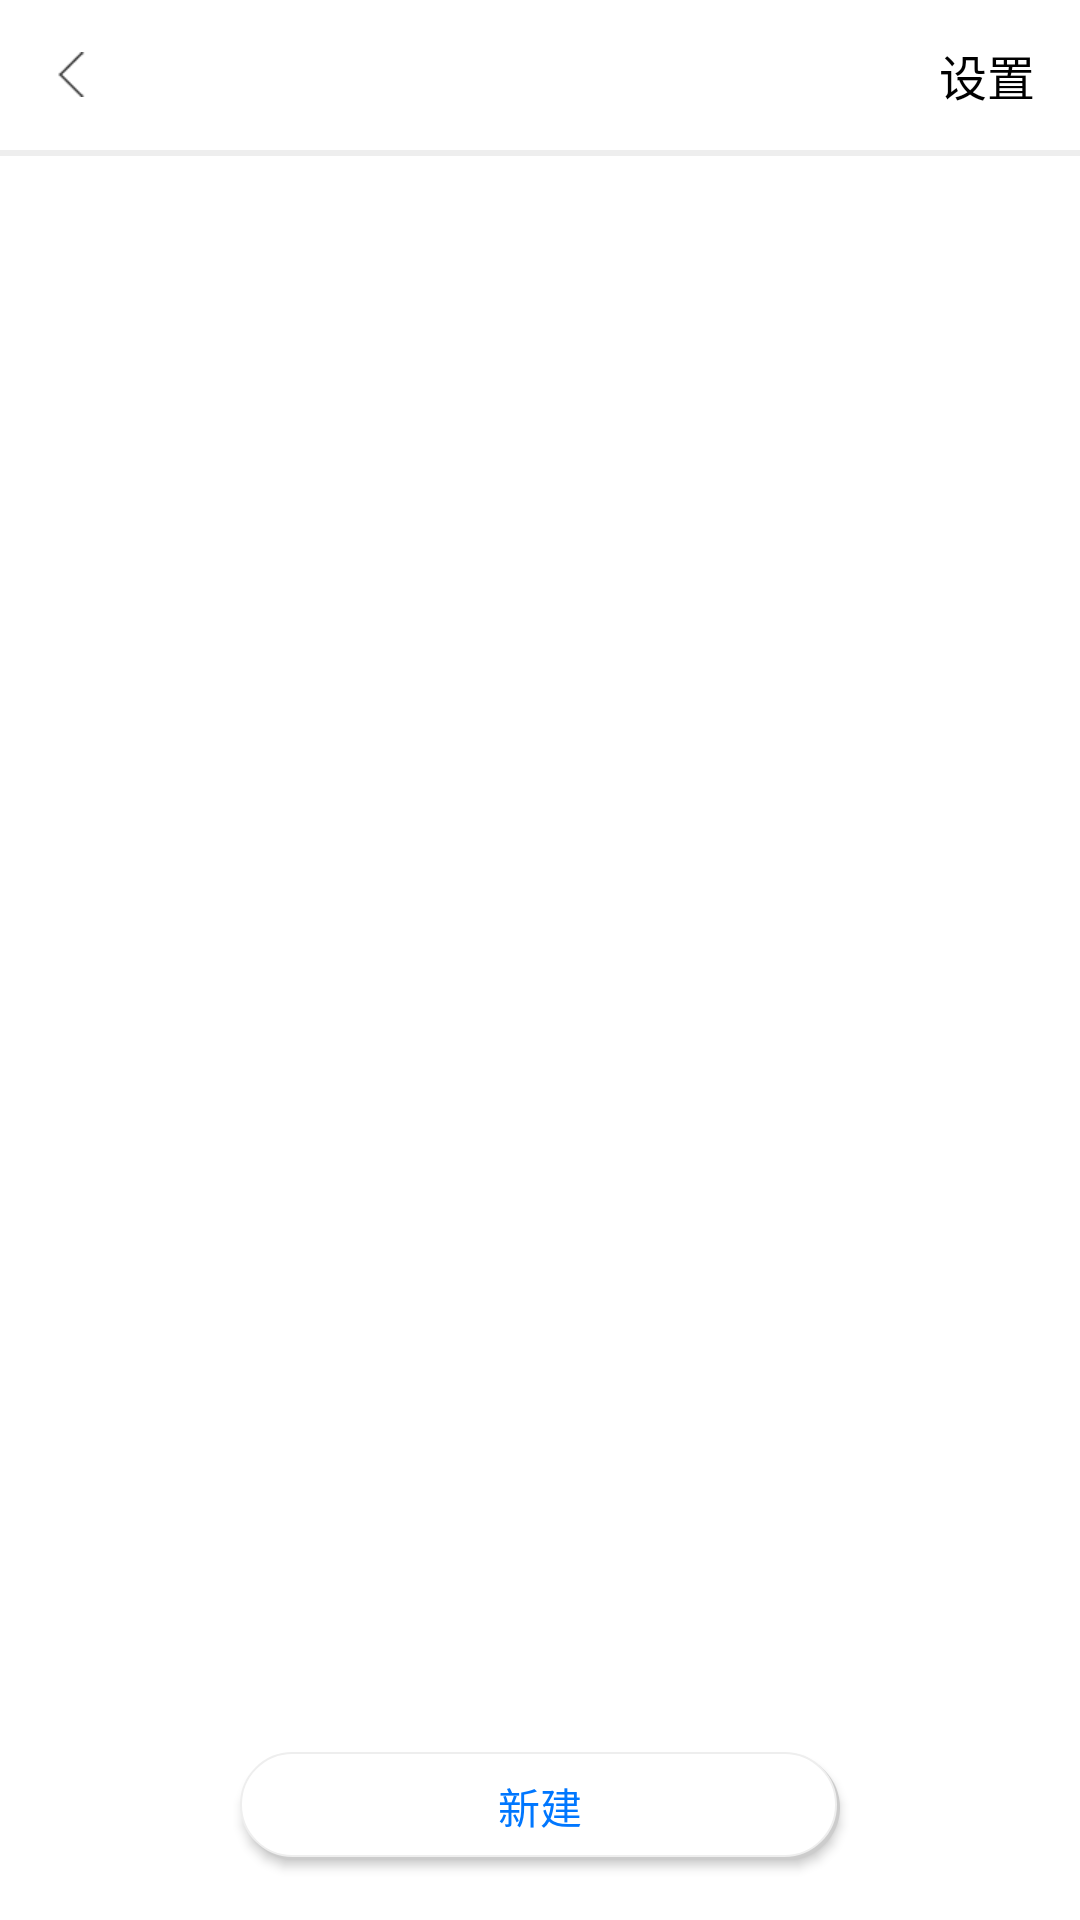

This screen was rendered from an Android layout file. Write that file and the resources it references.
<!-- AndroidManifest.xml: application theme AppTheme -->
<!-- res/layout/activity_main.xml -->
<?xml version="1.0" encoding="utf-8"?>
<RelativeLayout xmlns:android="http://schemas.android.com/apk/res/android"
    xmlns:tools="http://schemas.android.com/tools"
    android:layout_width="match_parent"
    android:layout_height="match_parent">

    <LinearLayout
        android:id="@+id/activity_main"
        android:layout_width="match_parent"
        android:layout_height="match_parent"
        android:background="@color/white"
        android:orientation="vertical">

        <include
            android:id="@+id/ll_title_checked_no"
            layout="@layout/title_normal" />

        <include
            android:id="@+id/ll_title_checked"
            layout="@layout/title_select"
            android:visibility="gone" />

        <View style="@style/h_line" />

        <android.support.v7.widget.RecyclerView
            android:id="@+id/rc_sms_list"
            android:layout_width="match_parent"
            android:layout_height="match_parent"></android.support.v7.widget.RecyclerView>
    </LinearLayout>

    <Button
        android:id="@+id/btn_new_sms"
        android:layout_width="200dp"
        android:layout_height="36dp"
        android:layout_alignParentBottom="true"
        android:layout_centerHorizontal="true"
        android:layout_margin="20dp"
        android:background="@drawable/shap_shadow"
        android:elevation="5dp"
        android:gravity="center"
        android:text="新建"
        android:textColor="@color/colorMainBlue"
        android:textSize="@dimen/text_size14" />
</RelativeLayout>
<!-- res/layout/title_normal.xml (included above) -->
<?xml version="1.0" encoding="utf-8"?>
<RelativeLayout xmlns:android="http://schemas.android.com/apk/res/android"
    android:id="@+id/title"
    android:layout_width="match_parent"
    android:layout_height="50dp"
    android:background="@color/white"
    android:paddingLeft="10dp"
    android:paddingRight="10dp">

    <ImageView
        android:id="@+id/iv_back"
        android:layout_width="wrap_content"
        android:layout_height="wrap_content"
        android:layout_centerVertical="true"
        android:paddingLeft="5dp"
        android:paddingRight="5dp"
        android:src="@drawable/back" />

    <TextView
        android:id="@+id/tv_setting"
        android:layout_width="wrap_content"
        android:layout_height="match_parent"
        android:layout_alignParentRight="true"
        android:gravity="center_vertical"
        android:padding="5dp"
        android:text="设置"
        android:textColor="@color/black"
        android:textSize="@dimen/text_size_main" />

    <LinearLayout
        android:layout_width="wrap_content"
        android:layout_height="match_parent"
        android:layout_marginLeft="10dp"
        android:layout_toLeftOf="@id/tv_right_menu"
        android:layout_toRightOf="@id/iv_back"
        android:gravity="center_vertical"
        android:orientation="vertical">

        <TextView
            android:id="@+id/tv_title"
            android:layout_width="wrap_content"
            android:layout_height="wrap_content"
            android:text=""
            android:textColor="@color/black"
            android:textSize="@dimen/text_size_main"/>

        <TextView
            android:id="@+id/tv_sub_title"
            android:layout_width="wrap_content"
            android:layout_height="wrap_content"
            android:layout_marginTop="5dp"
            android:text=""
            android:textColor="@color/gray"
            android:textSize="@dimen/text_size14"
            android:visibility="gone"/>
    </LinearLayout>
</RelativeLayout>
<!-- res/layout/title_select.xml (included above) -->
<?xml version="1.0" encoding="utf-8"?>
<RelativeLayout xmlns:android="http://schemas.android.com/apk/res/android"
    android:id="@+id/title"
    android:layout_width="match_parent"
    android:layout_height="50dp"
    android:background="@color/white"
    android:paddingLeft="10dp"
    android:paddingRight="10dp">

    <ImageView
        android:id="@+id/iv_close"
        android:layout_width="25dp"
        android:layout_height="25dp"
        android:layout_centerVertical="true"
        android:paddingLeft="5dp"
        android:paddingRight="5dp"
        android:src="@drawable/ic_close" />

    <CheckBox
        android:id="@+id/cb_selected_all"
        android:layout_width="wrap_content"
        android:layout_height="match_parent"
        android:layout_alignParentRight="true"
        android:gravity="center_vertical"
        android:button="@drawable/contacts_checked_selector"
        android:drawablePadding="5dp"
        android:textColor="@color/black"
        android:checked="false"
        android:textSize="@dimen/text_size14" />
    <TextView
        android:layout_width="wrap_content"
        android:layout_height="match_parent"
        android:gravity="center_vertical"
        android:text="全选"
        android:textColor="@color/black"
        android:textSize="@dimen/text_size14"
        android:layout_toLeftOf="@id/cb_selected_all"
        android:layout_marginRight="5dp"/>

    <LinearLayout
        android:layout_width="wrap_content"
        android:layout_height="match_parent"
        android:layout_centerInParent="true"
        android:orientation="horizontal">
        <TextView
            android:layout_width="wrap_content"
            android:layout_height="match_parent"
            android:gravity="center_vertical"
            android:text="已选择"
            android:textColor="@color/black"
            android:textSize="@dimen/text_size_main" />
        <TextView
            android:id="@+id/tv_selected_count"
            android:layout_width="wrap_content"
            android:layout_height="match_parent"
            android:layout_centerInParent="true"
            android:gravity="center_vertical"
            android:text="（0）"
            android:textColor="@color/black"
            android:textSize="@dimen/text_size_main"
            android:layout_marginLeft="5dp"/>
    </LinearLayout>
</RelativeLayout>
<!-- resources referenced by this layout -->
<resources>
  <color name="black">#000000</color>
  <color name="colorMainBlue">#0077ff</color>
  <color name="gray">#808080</color>
  <color name="white">#FFFFFF</color>
  <dimen name="text_size14">14sp</dimen>
  <dimen name="text_size_main">16sp</dimen>
  <!-- drawable back: png bitmap (drawable-xhdpi, 1342 bytes) -->
  <!-- drawable contacts_checked_selector (drawable) -->
  <?xml version="1.0" encoding="utf-8"?>
  <selector xmlns:android="http://schemas.android.com/apk/res/android">
      
      <item
          android:state_checked="false"
          android:drawable="@drawable/btn_check_off"/>
      
      <item
          android:state_checked="true"
          android:drawable="@drawable/btn_check_on"/>
      <item
          android:drawable="@drawable/btn_check_off"/>
  </selector>
  <!-- drawable ic_close: png bitmap (drawable-xhdpi, 1333 bytes) -->
  <!-- drawable shap_shadow (drawable) -->
  <?xml version="1.0" encoding="utf-8"?>
  <layer-list xmlns:android="http://schemas.android.com/apk/res/android" >
  
      
      
      <item
          android:left="1dp"
          android:top="1dp">
          <shape android:shape="rectangle" >
  
              <gradient
                  android:angle="270"
  
                  android:endColor="@color/light_gray"
                  android:startColor="@color/light_gray" />
  
              <corners
                  android:radius="30dp"  />
          </shape>
      </item>
  
      
      
      <item
          android:bottom="1dp"
          android:right="1dp">
          <shape android:shape="rectangle" >
              <stroke android:color="@color/item_bg"
                  android:width="0.5dp"></stroke>
              <gradient
                  android:angle="270"
                  android:endColor="@color/white"
                  android:startColor="@color/white" />
  
              <corners
                  android:radius="30dp" />
          </shape>
      </item>
  
  </layer-list>
  <style name="h_line">
          <item name="android:layout_width">fill_parent</item>
          <item name="android:layout_height">2dp</item>
          <item name="android:background">@color/item_bg</item>
      </style>
  <style name="AppTheme" parent="Theme.AppCompat.Light.NoActionBar">
          
          <item name="colorPrimary">@color/white</item>
          <item name="colorPrimaryDark">@color/gray</item>
          <item name="android:textColorPrimary">@color/black</item>
          <item name="android:windowBackground">@color/white</item>
          <item name="colorAccent">@color/lighter_gray</item>
      </style>
  <!-- drawable btn_check_off: png bitmap (drawable-xhdpi, 1999 bytes) -->
  <!-- drawable btn_check_on: png bitmap (drawable-xhdpi, 881 bytes) -->
  <color name="light_gray">#cccccc</color>
  <color name="item_bg">#EEEEEE</color>
  <color name="lighter_gray">#ffcccccc</color>
</resources>
